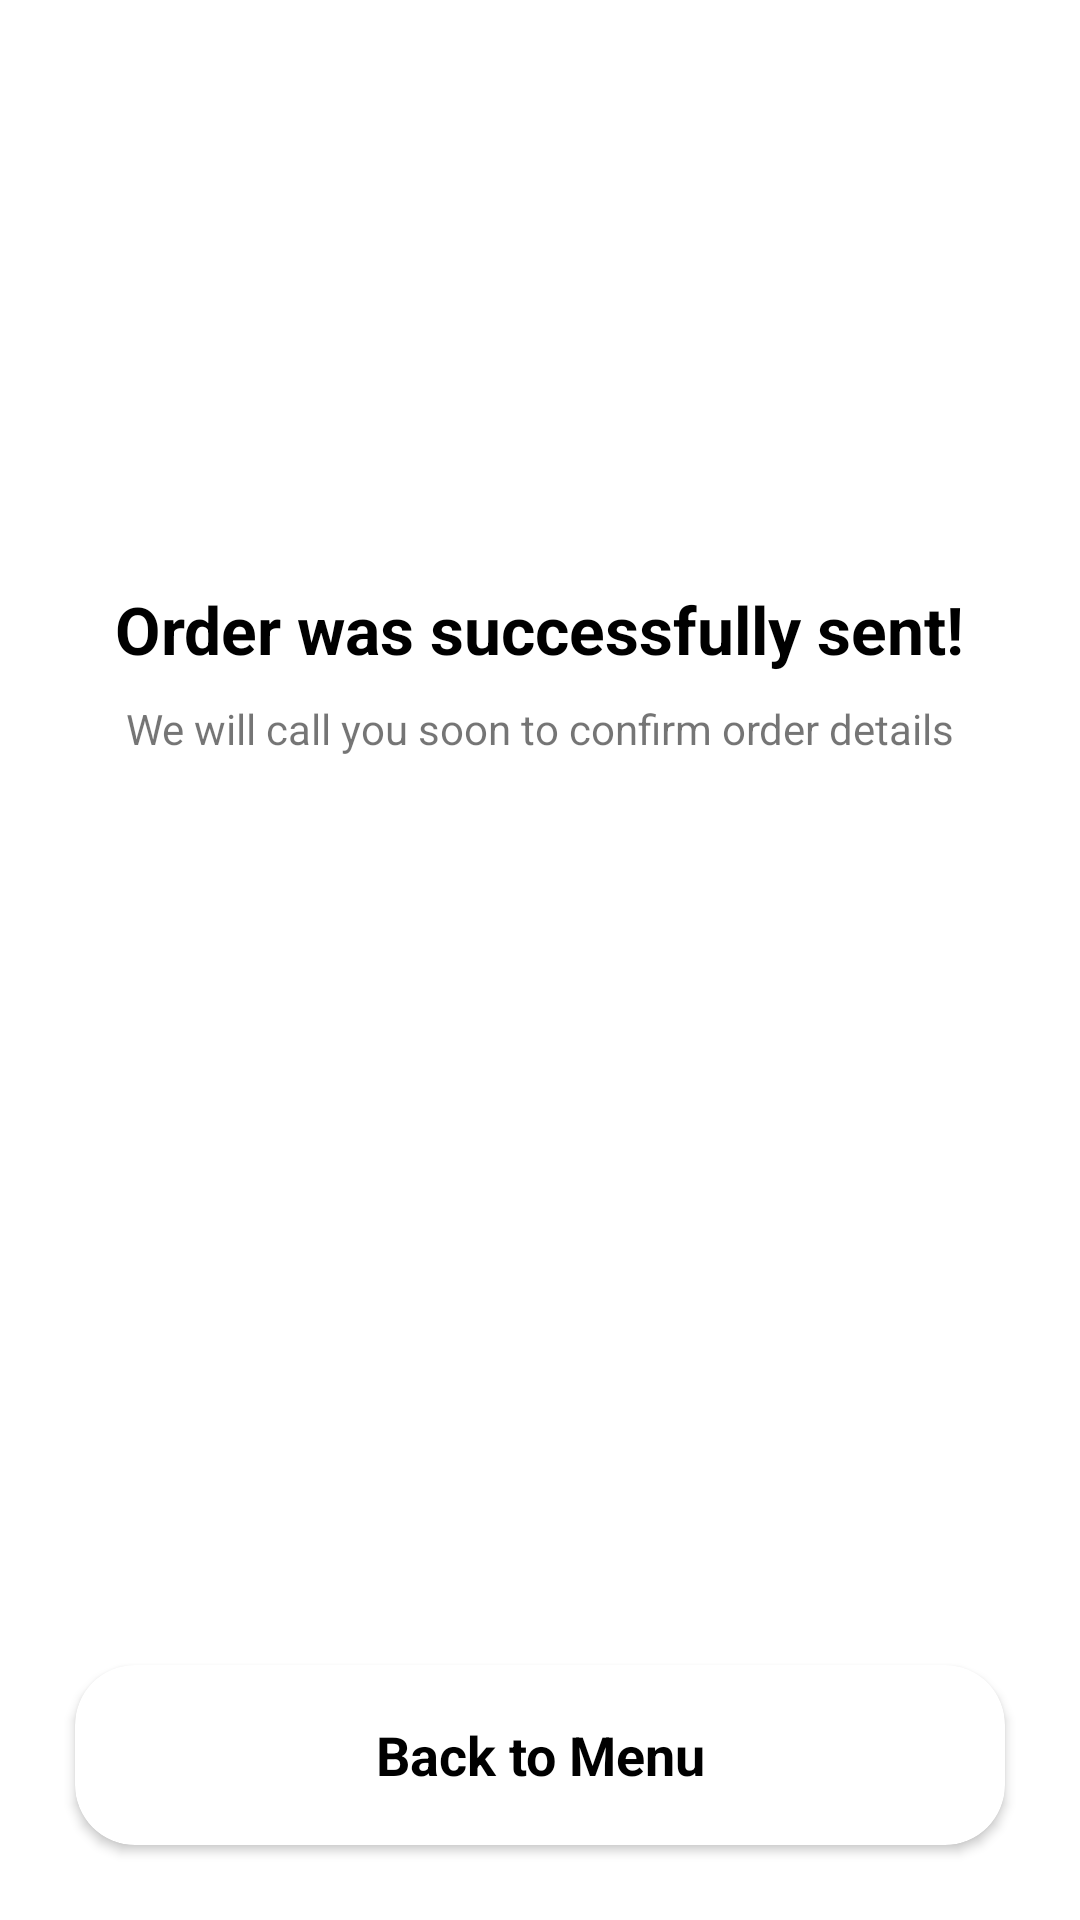

The Android layout XML behind this screen, and the referenced resources:
<!-- AndroidManifest.xml: application theme Theme.ViVaLaPizza -->
<!-- res/layout/fragment_end.xml -->
<?xml version="1.0" encoding="utf-8"?>
<androidx.constraintlayout.widget.ConstraintLayout xmlns:android="http://schemas.android.com/apk/res/android"
    xmlns:app="http://schemas.android.com/apk/res-auto"
    xmlns:tools="http://schemas.android.com/tools"
    android:layout_width="match_parent"
    android:layout_height="match_parent"
    android:background="@color/main"
    tools:context=".view.MainFragment">

    <ImageView
        android:id="@+id/iv_logo"
        android:layout_width="wrap_content"
        android:layout_height="wrap_content"
        android:layout_marginTop="170dp"
        android:src="@drawable/ic_logo"
        app:layout_constraintEnd_toEndOf="parent"
        app:layout_constraintStart_toStartOf="parent"
        app:layout_constraintTop_toTopOf="parent" />

    <TextView
        android:id="@+id/tv_order"
        android:layout_width="wrap_content"
        android:layout_height="wrap_content"
        android:layout_marginTop="25dp"
        android:text="Order was successfully sent!"
        android:textColor="@color/black"
        android:textSize="22sp"
        android:textStyle="bold"
        app:layout_constraintEnd_toEndOf="parent"
        app:layout_constraintStart_toStartOf="parent"
        app:layout_constraintTop_toBottomOf="@id/iv_logo" />

    <TextView
        android:id="@+id/tv_will_call"
        android:layout_width="wrap_content"
        android:layout_height="wrap_content"
        android:layout_marginTop="9dp"
        android:text="We will call you soon to confirm order details"
        app:layout_constraintEnd_toEndOf="parent"
        app:layout_constraintStart_toStartOf="parent"
        app:layout_constraintTop_toBottomOf="@id/tv_order" />

    <androidx.cardview.widget.CardView
        android:layout_width="wrap_content"
        android:layout_height="wrap_content"
        android:layout_margin="25dp"
        app:cardCornerRadius="20dp"
        app:layout_constraintBottom_toBottomOf="parent"
        app:layout_constraintEnd_toEndOf="parent"
        app:layout_constraintStart_toStartOf="parent">

        <TextView
            android:id="@+id/tv_back_to_menu"
            android:layout_width="310dp"
            android:layout_height="60dp"
            android:textColor="@color/black"
            android:textSize="18sp"
            android:textStyle="bold"
            android:gravity="center"
            android:text="Back to Menu" />
    </androidx.cardview.widget.CardView>


</androidx.constraintlayout.widget.ConstraintLayout>
<!-- resources referenced by this layout -->
<resources>
  <style name="Theme.ViVaLaPizza" parent="Theme.MaterialComponents.DayNight.NoActionBar">
          
          <item name="colorPrimary">@color/purple_500</item>
          <item name="colorPrimaryVariant">@color/purple_700</item>
          <item name="colorOnPrimary">@color/white</item>
          
          <item name="colorSecondary">@color/teal_200</item>
          <item name="colorSecondaryVariant">@color/teal_700</item>
          <item name="colorOnSecondary">@color/black</item>
          
          <item name="android:statusBarColor" tools:targetApi="l">?attr/colorPrimaryVariant</item>
          <item name="windowNoTitle">true</item>
          <item name="android:windowFullscreen">true</item>
          
      </style>
  <!-- not gathered from this repository: default colours our renderer supplied (Android Studio template values) -->
  <color name="purple_500">#FF6200EE</color>
  <color name="purple_700">#FF3700B3</color>
  <color name="teal_200">#FF03DAC5</color>
  <color name="teal_700">#FF018786</color>
  <color name="black">#FF000000</color>
  <color name="white">#FFFFFFFF</color>
</resources>
